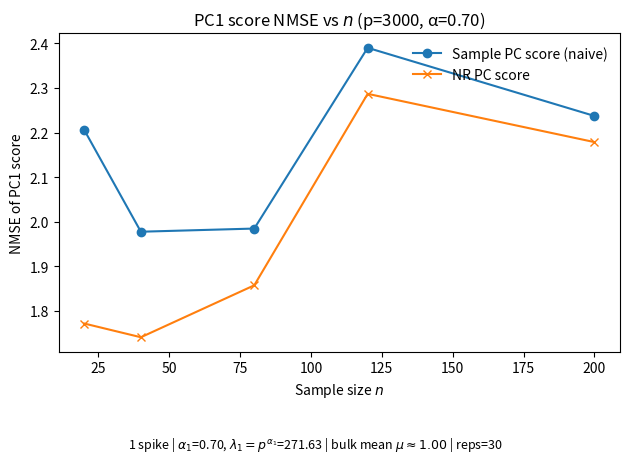

Generate this figure with matplotlib:
import numpy as np, matplotlib.pyplot as plt, os

def dual_cov(X):
    n = X.shape[1]
    return (X.T @ X) / n

def nr_lambda_vec(hat_lams):
    n = len(hat_lams)
    out = np.zeros_like(hat_lams)
    for j in range(n-1):
        out[j] = hat_lams[j] - hat_lams[j+1:].sum()/(n-j)
    return out

def run(p=3000, alpha=0.7, n_vals=(20,40,80,120,200), reps=30, seed=1,
        fname="figures/sim4_pc_scores.pdf"):
    rng = np.random.default_rng(seed)
    lam = np.ones(p); lam[0] = p**alpha

    nmse_naive, nmse_nr = [], []

    for n in n_vals:
        errs_naive, errs_nr = [], []
        for _ in range(reps):
            Z = rng.standard_normal((p, n))
            X = (np.sqrt(lam)[:, None] * Z)

            SD = dual_cov(X)
            evals, U = np.linalg.eigh(SD)
            idx = np.argsort(evals)[::-1]; evals = evals[idx]; U = U[:, idx]

            # true PC1 score (population direction e1)
            s_true = np.sqrt(lam[0]) * Z[0, :]

            # naïve score using sample dual eigens (PC1)
            s_hat = np.sqrt(n * evals[0]) * U[:, 0]

            # NR score using noise-reduced dual eigenvalue
            til = nr_lambda_vec(evals)
            s_til = np.sqrt(n * max(til[0], 1e-12)) * U[:, 0]

            errs_naive.append(np.mean((s_hat - s_true)**2) / lam[0])
            errs_nr.append(np.mean((s_til - s_true)**2) / lam[0])

        nmse_naive.append(float(np.mean(errs_naive)))
        nmse_nr.append(float(np.mean(errs_nr)))

    os.makedirs("figures", exist_ok=True)
    fig, ax = plt.subplots(figsize=(6.4, 4.2))

    ax.plot(n_vals, nmse_naive, "o-", label="Sample PC score (naive)")
    ax.plot(n_vals, nmse_nr, "x-", label="NR PC score")
    ax.set_xlabel("Sample size $n$")
    ax.set_ylabel("NMSE of PC1 score")
    ax.set_title(f"PC1 score NMSE vs $n$ (p={p}, α={alpha:.2f})")
    ax.legend(frameon=False, loc="upper right")

    # ---- Footer summary under the x-axis (no plot compression) ----
    spikes = 1
    bulk_mean = lam[1:].mean() if p > 1 else 0.0
    footer_text = (
        rf"{spikes} spike | "
        rf"$\alpha_1$={alpha:.2f}, $\lambda_1=p^{{\alpha_1}}$={lam[0]:.2f} | "
        rf"bulk mean $\mu \approx {bulk_mean:.2f}$ | reps={reps}"
    )
    fig.text(0.5, -0.05, footer_text, ha='center', va='top', fontsize=9)

    fig.tight_layout()
    plt.savefig(fname, bbox_inches="tight")
    plt.close()

if __name__ == "__main__":
    run()
